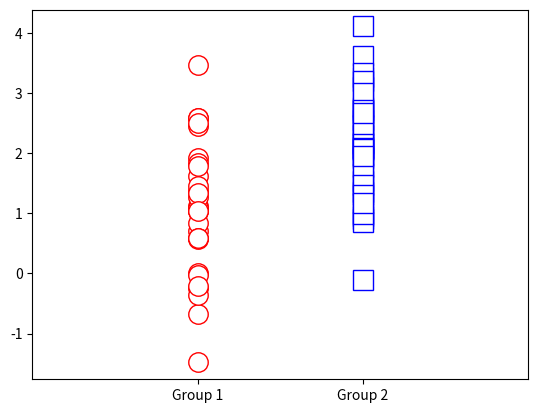
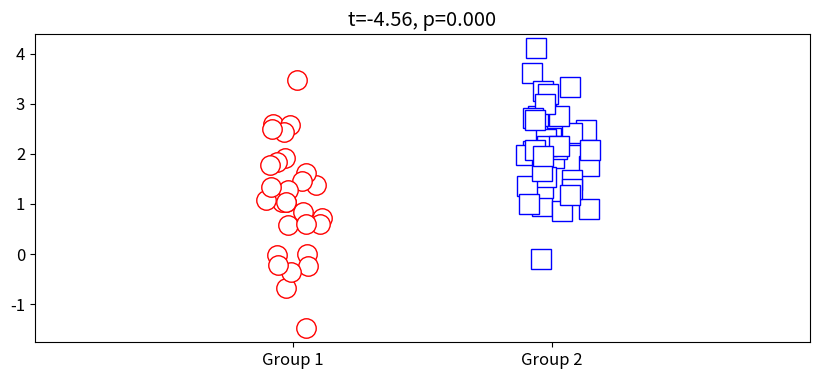

Python code for these plots, in order:
import numpy as np
import matplotlib.pyplot as plt

import scipy.stats as stats

#* parameters
n1 = 30             #* samples in dataset1
n2 = 40             #* samples in dataset2
mu1 = 1             #* population mean in dataset1
mu2 = 2             #* population mean in dataset2

#* generate data
data1 = mu1 + np.random.randn(n1)
data2 = mu2 + np.random.randn(n2)

#* plot+
plt.plot(np.zeros(n1), data1, 'ro', markerfacecolor='w', markersize=14)
plt.plot(np.ones(n2), data2, 'bs', markerfacecolor='w', markersize=14)
plt.xlim([-1,2])
plt.xticks([0,1], labels=["Group 1", "Group 2"])
plt.show()

#* t-test via stats package
#* _ind = independent samples
t,p = stats.ttest_ind(data1,data2)
print(t)
print(p)
#* il t-test ci dice che il gruppo 2 ha una media (mean) molto maggiore del gruppo 1
#* Il valore di t è negativo perchè data1-data2<0 visto che data2 >data1, invertendoli nella funzione diventa positivo

#*Modo più comune per mostrare i risultati del t-test
fig = plt.figure(figsize=(10,4))
plt.rcParams.update({'font.size':12})   #* Modifica la dimensione del font

plt.plot(0+np.random.randn(n1)/15, data1, 'ro', markerfacecolor='w', markersize=14)
plt.plot(1+np.random.randn(n2)/15, data2, 'bs', markerfacecolor='w', markersize=14)
plt.xlim([-1,2])
plt.xticks([0,1], labels=["Group 1", "Group 2"])

#*Setta il titolo per includere i valori di t e p
plt.title(f't={t:.2f}, p={p:.3f}')

plt.show()